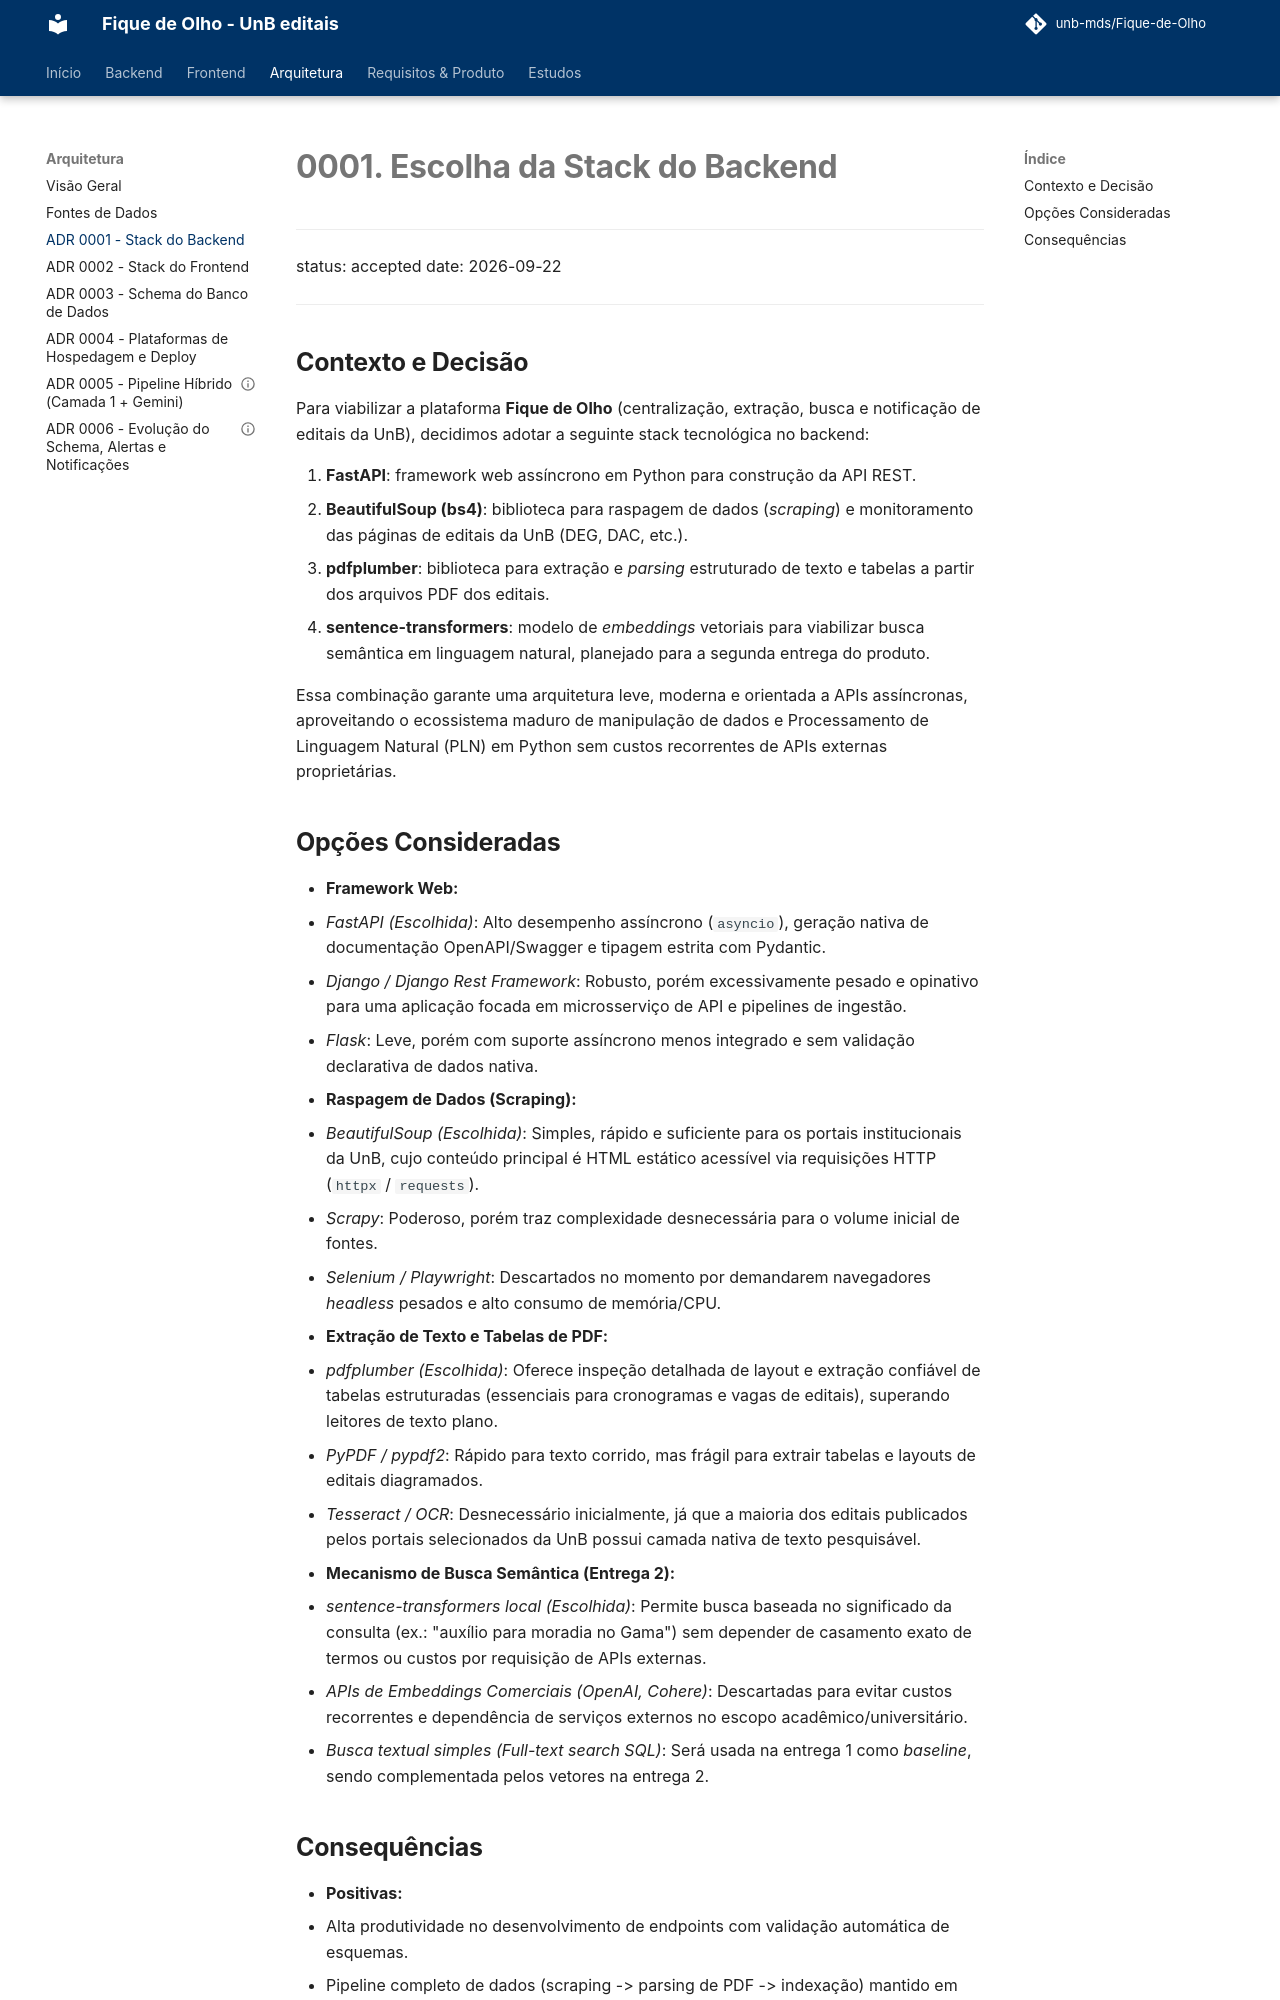

repository: unb-mds/Fique-de-Olho · page: adr/0001-stack-backend/index.html · generator: mkdocs

# 0001. Escolha da Stack do Backend

---
status: accepted
date: 2026-09-22
---

## Contexto e Decisão

Para viabilizar a plataforma **Fique de Olho** (centralização, extração, busca e notificação de editais da UnB), decidimos adotar a seguinte stack tecnológica no backend:

1. **FastAPI**: framework web assíncrono em Python para construção da API REST.
2. **BeautifulSoup (bs4)**: biblioteca para raspagem de dados (*scraping*) e monitoramento das páginas de editais da UnB (DEG, DAC, etc.).
3. **pdfplumber**: biblioteca para extração e *parsing* estruturado de texto e tabelas a partir dos arquivos PDF dos editais.
4. **sentence-transformers**: modelo de *embeddings* vetoriais para viabilizar busca semântica em linguagem natural, planejado para a segunda entrega do produto.

Essa combinação garante uma arquitetura leve, moderna e orientada a APIs assíncronas, aproveitando o ecossistema maduro de manipulação de dados e Processamento de Linguagem Natural (PLN) em Python sem custos recorrentes de APIs externas proprietárias.

## Opções Consideradas

* **Framework Web:**
  * *FastAPI (Escolhida)*: Alto desempenho assíncrono (`asyncio`), geração nativa de documentação OpenAPI/Swagger e tipagem estrita com Pydantic.
  * *Django / Django Rest Framework*: Robusto, porém excessivamente pesado e opinativo para uma aplicação focada em microsserviço de API e pipelines de ingestão.
  * *Flask*: Leve, porém com suporte assíncrono menos integrado e sem validação declarativa de dados nativa.

* **Raspagem de Dados (Scraping):**
  * *BeautifulSoup (Escolhida)*: Simples, rápido e suficiente para os portais institucionais da UnB, cujo conteúdo principal é HTML estático acessível via requisições HTTP (`httpx` / `requests`).
  * *Scrapy*: Poderoso, porém traz complexidade desnecessária para o volume inicial de fontes.
  * *Selenium / Playwright*: Descartados no momento por demandarem navegadores *headless* pesados e alto consumo de memória/CPU.

* **Extração de Texto e Tabelas de PDF:**
  * *pdfplumber (Escolhida)*: Oferece inspeção detalhada de layout e extração confiável de tabelas estruturadas (essenciais para cronogramas e vagas de editais), superando leitores de texto plano.
  * *PyPDF / pypdf2*: Rápido para texto corrido, mas frágil para extrair tabelas e layouts de editais diagramados.
  * *Tesseract / OCR*: Desnecessário inicialmente, já que a maioria dos editais publicados pelos portais selecionados da UnB possui camada nativa de texto pesquisável.

* **Mecanismo de Busca Semântica (Entrega 2):**
  * *sentence-transformers local (Escolhida)*: Permite busca baseada no significado da consulta (ex.: "auxílio para moradia no Gama") sem depender de casamento exato de termos ou custos por requisição de APIs externas.
  * *APIs de Embeddings Comerciais (OpenAI, Cohere)*: Descartadas para evitar custos recorrentes e dependência de serviços externos no escopo acadêmico/universitário.
  * *Busca textual simples (Full-text search SQL)*: Será usada na entrega 1 como *baseline*, sendo complementada pelos vetores na entrega 2.
